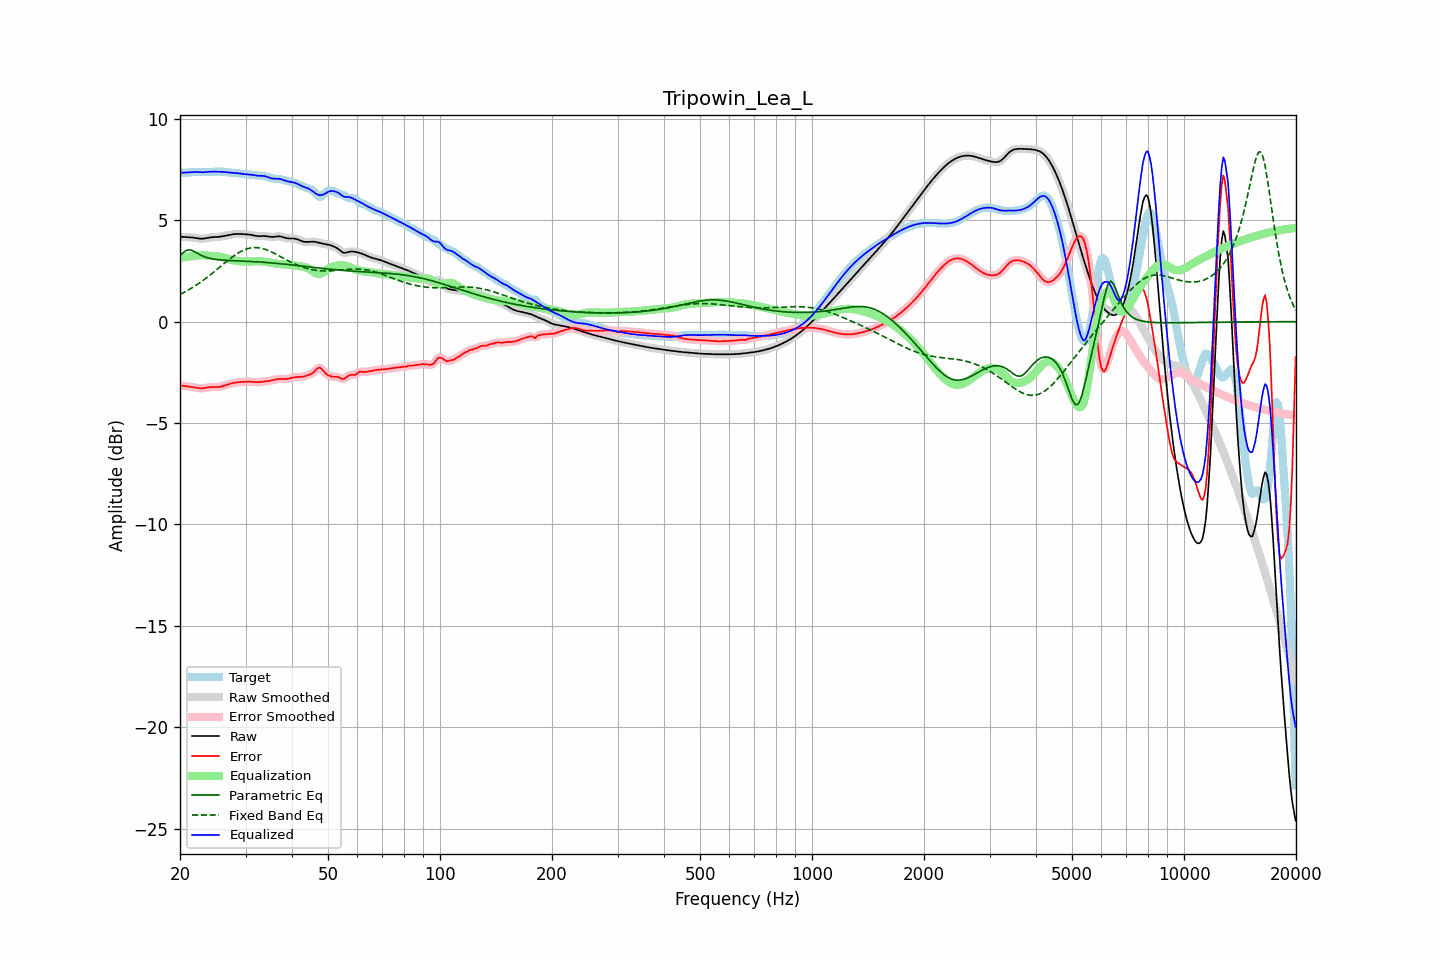

Source data for this figure (header and first rows):
frequency, raw, error, smoothed, error_smoothed, equalization, parametric_eq, fixed_band_eq, equalized_raw, equalized_smoothed, target
20.00, 4.18, -3.16, 4.18, -3.16, 3.15, 3.26, 1.34, 7.33, 7.34, 7.34
20.20, 4.18, -3.16, 4.18, -3.16, 3.16, 3.33, 1.38, 7.34, 7.34, 7.34
20.40, 4.18, -3.17, 4.18, -3.17, 3.17, 3.40, 1.42, 7.35, 7.34, 7.34
20.61, 4.17, -3.17, 4.17, -3.17, 3.18, 3.46, 1.46, 7.35, 7.35, 7.35
20.81, 4.16, -3.19, 4.17, -3.18, 3.19, 3.51, 1.51, 7.35, 7.35, 7.35
21.02, 4.16, -3.19, 4.16, -3.19, 3.20, 3.53, 1.55, 7.36, 7.36, 7.36
21.23, 4.16, -3.20, 4.16, -3.20, 3.21, 3.54, 1.60, 7.36, 7.36, 7.36
21.44, 4.15, -3.22, 4.15, -3.22, 3.22, 3.52, 1.64, 7.37, 7.37, 7.37
21.66, 4.14, -3.23, 4.14, -3.23, 3.23, 3.49, 1.69, 7.38, 7.38, 7.37
21.87, 4.14, -3.24, 4.13, -3.24, 3.25, 3.45, 1.74, 7.38, 7.38, 7.38
22.09, 4.12, -3.25, 4.12, -3.25, 3.26, 3.40, 1.79, 7.38, 7.38, 7.38
22.31, 4.11, -3.27, 4.11, -3.27, 3.27, 3.36, 1.85, 7.38, 7.38, 7.38
22.54, 4.10, -3.28, 4.10, -3.28, 3.27, 3.31, 1.90, 7.37, 7.37, 7.38
22.76, 4.09, -3.29, 4.09, -3.29, 3.28, 3.28, 1.96, 7.36, 7.37, 7.38
22.99, 4.09, -3.29, 4.09, -3.28, 3.28, 3.24, 2.01, 7.36, 7.36, 7.37
23.22, 4.10, -3.28, 4.10, -3.28, 3.27, 3.21, 2.07, 7.37, 7.37, 7.37
23.45, 4.11, -3.26, 4.11, -3.26, 3.26, 3.18, 2.13, 7.37, 7.37, 7.37
23.69, 4.13, -3.25, 4.13, -3.25, 3.25, 3.15, 2.19, 7.38, 7.38, 7.37
23.92, 4.14, -3.24, 4.14, -3.24, 3.25, 3.13, 2.25, 7.39, 7.39, 7.38
24.16, 4.16, -3.23, 4.15, -3.23, 3.24, 3.11, 2.31, 7.39, 7.39, 7.38
24.40, 4.16, -3.22, 4.16, -3.22, 3.23, 3.10, 2.38, 7.40, 7.40, 7.39
24.65, 4.17, -3.22, 4.17, -3.22, 3.23, 3.08, 2.44, 7.40, 7.40, 7.39
24.89, 4.17, -3.23, 4.17, -3.23, 3.22, 3.07, 2.51, 7.40, 7.40, 7.40
25.14, 4.17, -3.23, 4.17, -3.23, 3.22, 3.06, 2.57, 7.39, 7.39, 7.40
25.39, 4.18, -3.22, 4.18, -3.22, 3.21, 3.05, 2.64, 7.39, 7.39, 7.40
25.65, 4.19, -3.21, 4.19, -3.21, 3.20, 3.04, 2.71, 7.39, 7.39, 7.40
25.91, 4.20, -3.19, 4.20, -3.19, 3.18, 3.04, 2.77, 7.39, 7.39, 7.39
26.16, 4.22, -3.17, 4.22, -3.17, 3.16, 3.03, 2.84, 7.38, 7.38, 7.38
26.43, 4.23, -3.14, 4.23, -3.14, 3.14, 3.03, 2.90, 7.37, 7.37, 7.37
26.69, 4.25, -3.11, 4.25, -3.11, 3.12, 3.02, 2.97, 7.37, 7.37, 7.36
26.96, 4.26, -3.09, 4.26, -3.09, 3.09, 3.02, 3.03, 7.36, 7.36, 7.35
27.23, 4.28, -3.07, 4.28, -3.07, 3.07, 3.01, 3.09, 7.35, 7.35, 7.34
27.50, 4.29, -3.05, 4.29, -3.05, 3.05, 3.01, 3.16, 7.34, 7.34, 7.34
27.77, 4.31, -3.03, 4.31, -3.03, 3.03, 3.01, 3.21, 7.34, 7.34, 7.33
28.05, 4.32, -3.01, 4.32, -3.01, 3.01, 3.00, 3.27, 7.33, 7.33, 7.33
28.33, 4.32, -3.00, 4.32, -3.00, 3.00, 3.00, 3.32, 7.33, 7.33, 7.32
28.62, 4.33, -2.99, 4.33, -2.99, 2.99, 3.00, 3.37, 7.32, 7.32, 7.32
28.90, 4.33, -2.98, 4.32, -2.98, 2.98, 2.99, 3.42, 7.31, 7.31, 7.31
29.19, 4.32, -2.98, 4.32, -2.98, 2.97, 2.99, 3.46, 7.29, 7.29, 7.30
29.48, 4.31, -2.97, 4.31, -2.97, 2.97, 2.99, 3.50, 7.28, 7.28, 7.29
29.78, 4.31, -2.97, 4.31, -2.97, 2.96, 2.98, 3.54, 7.27, 7.27, 7.28
30.08, 4.31, -2.96, 4.31, -2.96, 2.96, 2.98, 3.57, 7.27, 7.27, 7.27
30.38, 4.30, -2.96, 4.30, -2.96, 2.96, 2.98, 3.60, 7.26, 7.26, 7.26
30.68, 4.30, -2.95, 4.29, -2.96, 2.96, 2.97, 3.62, 7.26, 7.26, 7.25
30.99, 4.28, -2.96, 4.28, -2.96, 2.97, 2.97, 3.63, 7.25, 7.25, 7.24
31.30, 4.27, -2.97, 4.27, -2.97, 2.97, 2.96, 3.64, 7.24, 7.24, 7.23
31.61, 4.25, -2.98, 4.25, -2.98, 2.97, 2.96, 3.65, 7.22, 7.22, 7.22
31.93, 4.23, -2.99, 4.23, -2.98, 2.98, 2.95, 3.65, 7.21, 7.21, 7.21
32.24, 4.22, -2.99, 4.22, -2.99, 2.98, 2.95, 3.65, 7.20, 7.20, 7.21
32.57, 4.21, -2.98, 4.22, -2.98, 2.98, 2.94, 3.64, 7.19, 7.19, 7.20
32.89, 4.22, -2.97, 4.22, -2.97, 2.97, 2.94, 3.63, 7.19, 7.19, 7.19
33.22, 4.22, -2.96, 4.22, -2.96, 2.97, 2.93, 3.61, 7.19, 7.19, 7.19
33.55, 4.22, -2.95, 4.22, -2.95, 2.96, 2.93, 3.59, 7.18, 7.18, 7.18
33.89, 4.22, -2.95, 4.22, -2.95, 2.95, 2.92, 3.56, 7.17, 7.17, 7.16
34.23, 4.21, -2.94, 4.21, -2.94, 2.94, 2.91, 3.54, 7.14, 7.14, 7.14
34.57, 4.19, -2.93, 4.19, -2.93, 2.92, 2.91, 3.50, 7.11, 7.11, 7.12
34.92, 4.18, -2.92, 4.18, -2.92, 2.91, 2.90, 3.47, 7.09, 7.09, 7.09
35.27, 4.17, -2.90, 4.17, -2.90, 2.89, 2.90, 3.43, 7.07, 7.07, 7.07
35.62, 4.18, -2.88, 4.18, -2.88, 2.88, 2.89, 3.40, 7.05, 7.05, 7.06
35.97, 4.19, -2.86, 4.19, -2.86, 2.86, 2.88, 3.35, 7.05, 7.05, 7.04
... 635 more rows
